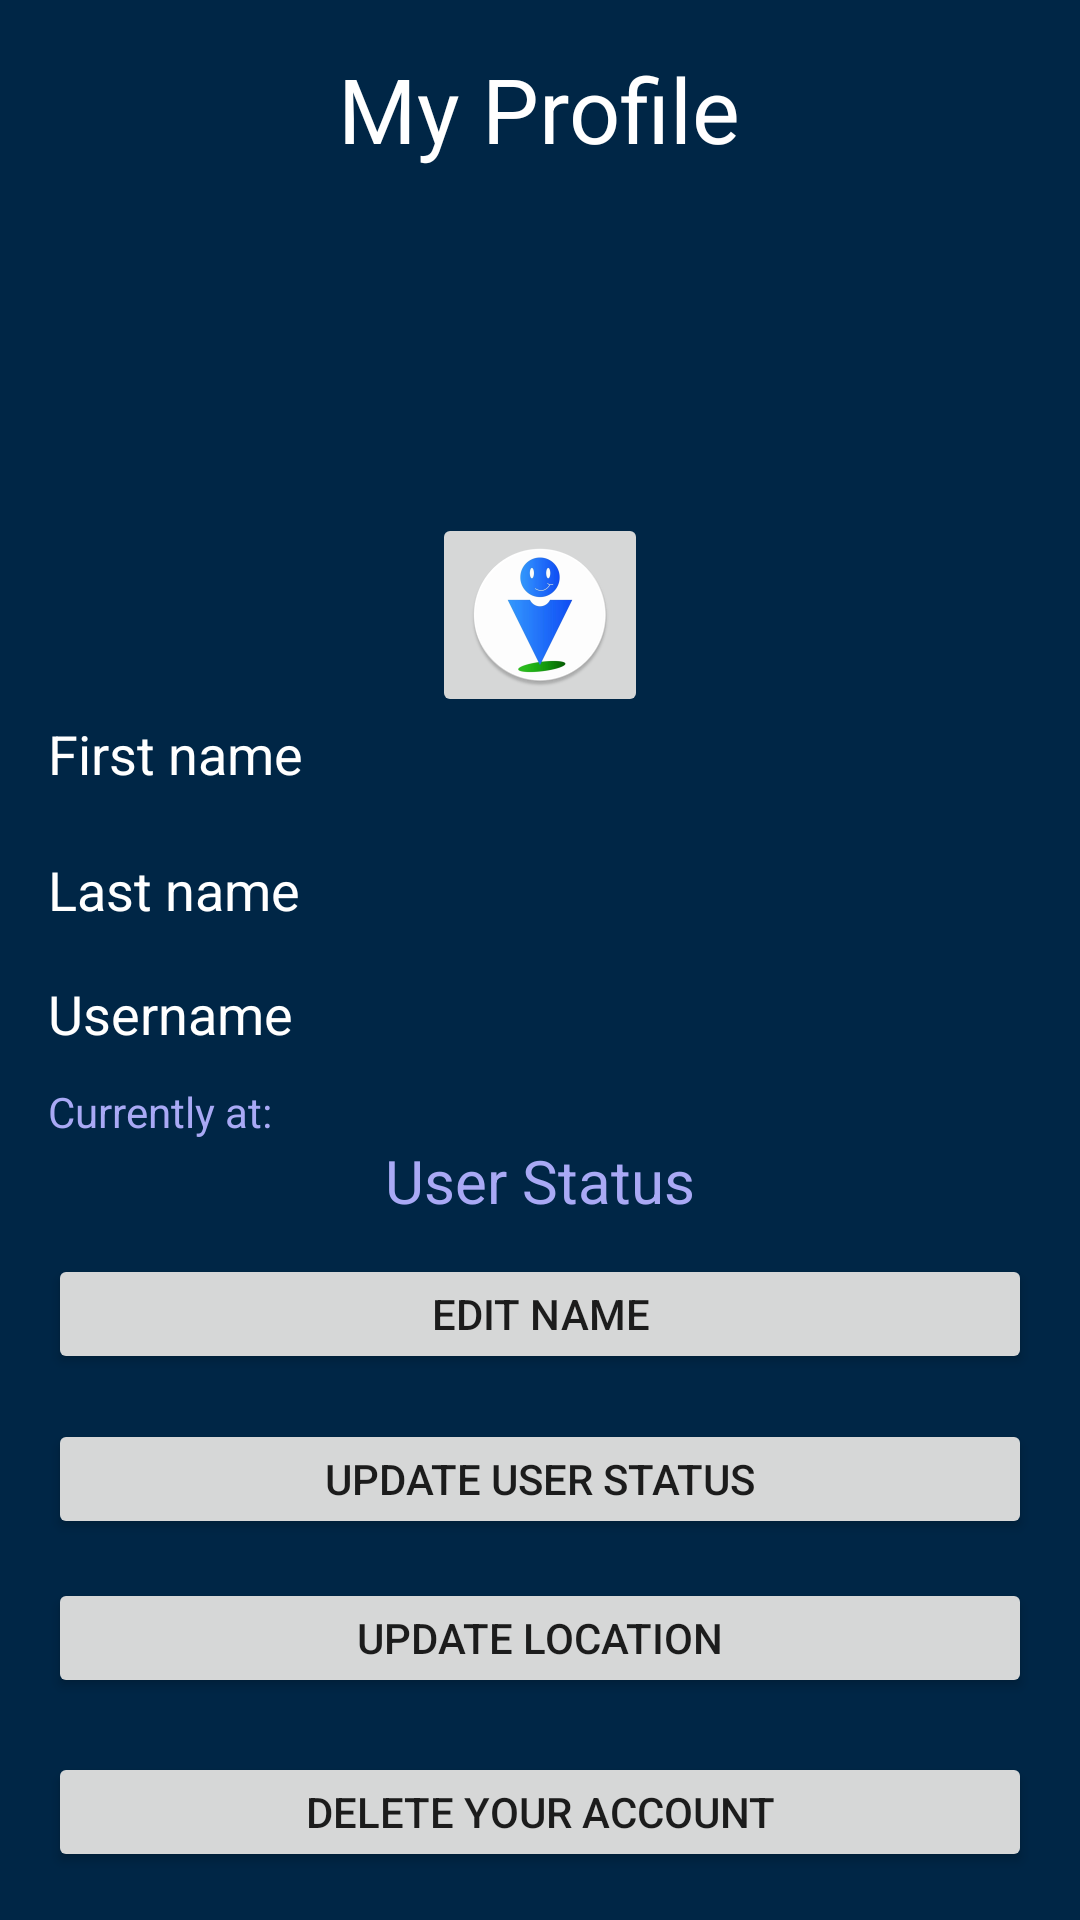

Layout XML and referenced resources for this Android screen:
<!-- AndroidManifest.xml: application theme AppTheme -->
<!-- res/layout/my_profile.xml -->
<?xml version="1.0" encoding="utf-8"?>
<RelativeLayout xmlns:android="http://schemas.android.com/apk/res/android"
    xmlns:app="http://schemas.android.com/apk/res-auto"
    xmlns:tools="http://schemas.android.com/tools"
    android:id="@+id/activity_brunel_buyn_sell"
    android:layout_width="match_parent"
    android:layout_height="match_parent"
    android:background="#002646"
    android:paddingBottom="@dimen/activity_vertical_margin"
    android:paddingLeft="@dimen/activity_horizontal_margin"
    android:paddingRight="@dimen/activity_horizontal_margin"
    android:paddingTop="@dimen/activity_vertical_margin"
    tools:context="com.brunel.team28.maraudersmap.MainActivity">

    <Button
        android:id="@+id/button2"
        android:layout_width="120dp"
        android:layout_height="40dp"
        android:layout_above="@+id/button3"
        android:layout_alignParentEnd="true"
        android:layout_alignParentStart="true"
        android:layout_marginBottom="15dp"
        android:text="edit name" />

    <TextView
        android:id="@+id/textView5"
        android:layout_width="wrap_content"
        android:layout_height="wrap_content"
        android:layout_alignParentTop="true"
        android:layout_centerHorizontal="true"
        android:text="My Profile"
        android:textColor="#ffffff"
        android:textSize="30sp" />

    <Button
        android:id="@+id/button5"
        android:layout_width="120dp"
        android:layout_height="40dp"
        android:layout_alignParentBottom="true"
        android:layout_alignParentEnd="true"
        android:layout_alignParentStart="true"
        android:text="DELETE YOUR ACCOUNT" />

    <Button
        android:id="@+id/button6"
        android:layout_width="120dp"
        android:layout_height="40dp"
        android:layout_above="@+id/button5"
        android:layout_alignParentEnd="true"
        android:layout_alignParentStart="true"
        android:layout_marginBottom="18dp"
        android:text="update location" />

    <Button
        android:id="@+id/button3"
        android:layout_width="120dp"
        android:layout_height="40dp"
        android:layout_above="@+id/button6"
        android:layout_alignParentEnd="true"
        android:layout_alignParentStart="true"
        android:layout_marginBottom="13dp"
        android:text="Update User Status" />

    <TextView
        android:id="@+id/textView6"
        android:layout_width="match_parent"
        android:layout_height="wrap_content"
        android:layout_above="@+id/textView7"
        android:layout_alignParentStart="true"
        android:layout_marginBottom="21dp"
        android:text="@string/first_name"
        android:textColor="#ffffff"
        android:textSize="18sp" />

    <TextView
        android:id="@+id/textView7"
        android:layout_width="match_parent"
        android:layout_height="wrap_content"
        android:layout_above="@+id/textView4"
        android:layout_alignParentStart="true"
        android:layout_marginBottom="17dp"
        android:text="@string/last_name"
        android:textColor="#ffffff"
        android:textSize="18sp" />

    <TextView
        android:id="@+id/textView4"
        android:layout_width="match_parent"
        android:layout_height="wrap_content"
        android:layout_above="@+id/textView_userStatus"
        android:layout_alignParentStart="true"
        android:layout_marginBottom="30dp"
        android:text="@string/username"
        android:textColor="#ffffff"
        android:textSize="18sp" />

    <TextView
        android:id="@+id/textView_userStatus"
        android:layout_width="match_parent"
        android:layout_height="wrap_content"
        android:layout_above="@+id/button2"
        android:layout_alignParentStart="true"
        android:layout_marginBottom="11dp"
        android:text="User Status"
        android:textAlignment="center"
        android:textColor="#A9A9F5"
        android:textSize="20sp" />

    <ImageButton
        android:id="@+id/imageButton"
        android:layout_width="wrap_content"
        android:layout_height="wrap_content"
        android:layout_above="@+id/textView6"
        android:layout_centerHorizontal="true"
        app:srcCompat="@mipmap/ic_launcher" />

    <TextView
        android:id="@+id/currentLocationLabel"
        android:layout_width="wrap_content"
        android:layout_height="wrap_content"
        android:text="@string/currentLocationLabel"
        android:textColor="#A9A9F5"
        android:layout_above="@+id/textView_userStatus"
        android:layout_alignParentStart="true" />


</RelativeLayout>
<!-- resources referenced by this layout -->
<resources>
  <dimen name="activity_horizontal_margin">16dp</dimen>
  <dimen name="activity_vertical_margin">16dp</dimen>
  <!-- mipmap ic_launcher: png bitmap (mipmap-hdpi, 4278 bytes) -->
  <string name="currentLocationLabel"> Currently at: </string>
  <string name="first_name">First name</string>
  <string name="last_name">Last name</string>
  <string name="username">Username</string>
  <style name="AppTheme" parent="Theme.AppCompat.Light.DarkActionBar">
  		<item name="colorPrimary">@color/ColorPrimary</item>
  		<item name="colorPrimaryDark">@color/ColorPrimaryDark</item>
  		<item name="colorAccent">@color/ColorAccent</item>
  	</style>
  <color name="ColorPrimary">#003b6c</color>
  <color name="ColorPrimaryDark">#003b6c</color>
  <color name="ColorAccent">#8BC34A</color>
</resources>
